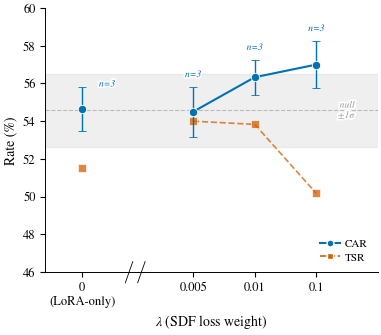

Write Python code to recreate this figure. (Note: this script raises an exception after producing the figure.)
#!/usr/bin/env python3
"""Fig 5: lambda-CAR/TSR curve with null distribution band.

narrative_intent: "SDF geometric supervision is redundant across a 20x
loss weight range: all lambda values produce CAR within the null distribution band."
"""

import matplotlib
matplotlib.use('Agg')
import matplotlib.pyplot as plt
import matplotlib.patheffects as pe
from matplotlib.lines import Line2D
import numpy as np
from pathlib import Path

OUT = Path('/home/ubuntu/.agent-ml-research-be-idea-gen-0515/projects/'
           'diff_collision_sdf/artifacts/figures/fig5_lambda_curve')

plt.rcParams.update({
    'font.family': 'serif',
    'font.serif': ['STIXGeneral', 'DejaVu Serif'],
    'mathtext.fontset': 'stix',
    'font.size': 9,
    'axes.titlesize': 10,
    'axes.labelsize': 10,
    'xtick.labelsize': 9,
    'ytick.labelsize': 9,
    'legend.fontsize': 8,
    'figure.dpi': 300,
    'savefig.dpi': 300,
    'savefig.bbox': 'tight',
    'savefig.pad_inches': 0.04,
    'axes.spines.top': False,
    'axes.spines.right': False,
    'pdf.fonttype': 42,
    'ps.fonttype': 42,
    'lines.linewidth': 1.5,
    'axes.linewidth': 0.7,
})

C_CAR = '#0072B2'
C_TSR = '#D55E00'
C_NULL = '#CCCCCC'
STROKE = [pe.withStroke(linewidth=2.5, foreground='white')]

car_mean = np.array([54.67, 54.5, 56.33, 57.0])
car_std  = np.array([2.02, 2.29, 1.61, 2.18])
seeds    = np.array([3, 3, 3, 3])
tsr_mean = np.array([51.5, 54.0, 53.83, 50.17])
car_se   = car_std / np.sqrt(seeds)

null_mu, null_sig = 54.58, 1.93

xpos = np.array([0, 1.8, 2.8, 3.8])
xlbl = ['0\n(LoRA-only)', '0.005', '0.01', '0.1']

fig, ax = plt.subplots(figsize=(4, 3.5))

ax.axhspan(null_mu - null_sig, null_mu + null_sig,
           color=C_NULL, alpha=0.3, zorder=0)
ax.axhline(null_mu, color='#BBBBBB', ls='--', lw=0.8, zorder=1)

ax.errorbar(xpos[0], car_mean[0], yerr=car_se[0],
            fmt='o', color=C_CAR, ms=6,
            capsize=3, capthick=1.0, elinewidth=1.0,
            mec='white', mew=0.6, zorder=4)
ax.errorbar(xpos[1:], car_mean[1:], yerr=car_se[1:],
            fmt='o-', color=C_CAR, ms=6, lw=1.5,
            capsize=3, capthick=1.0, elinewidth=1.0,
            mec='white', mew=0.6, zorder=4)

ax.plot(xpos[0], tsr_mean[0], 's', color=C_TSR, ms=5.5,
        mec='white', mew=0.6, alpha=0.75, zorder=3)
ax.plot(xpos[1:], tsr_mean[1:], 's--', color=C_TSR, ms=5.5,
        mec='white', mew=0.6, alpha=0.75, lw=1.2, zorder=3)

ann_cfg = [
    (12, 0, 'left'),
    (0, 7, 'center'),
    (0, 7, 'center'),
    (0, 7, 'center'),
]
for i in range(4):
    ox, oy, ha = ann_cfg[i]
    ref_y = car_mean[i] + car_se[i] if oy >= 0 else car_mean[i]
    t = ax.annotate(f'n={seeds[i]}',
                    xy=(xpos[i], ref_y),
                    xytext=(ox, oy), textcoords='offset points',
                    fontsize=7, color=C_CAR, ha=ha, style='italic')
    t.set_path_effects(STROKE)

t = ax.text(4.3, null_mu, 'null\n$\\pm$1$\\sigma$',
            fontsize=7, color='#999', ha='center', va='center',
            style='italic', linespacing=0.85)
t.set_path_effects(STROKE)

trans = ax.get_xaxis_transform()
for bx in [0.7, 0.9]:
    ax.plot([bx, bx + 0.12], [-0.04, 0.04], transform=trans,
            color='k', lw=0.6, clip_on=False)

ax.set_xticks(xpos)
ax.set_xticklabels(xlbl, fontsize=9)
ax.set_xlabel(r'$\lambda$ (SDF loss weight)', fontsize=10)
ax.set_ylabel('Rate (%)', fontsize=10)
ax.set_xlim(-0.6, 4.8)
ax.set_ylim(46, 60)

handles = [
    Line2D([0], [0], marker='o', color=C_CAR, mfc=C_CAR,
           mec='white', ms=5, lw=1.5, ls='-', label='CAR'),
    Line2D([0], [0], marker='s', color=C_TSR, mfc=C_TSR,
           mec='white', ms=4.5, lw=1.2, ls='--', label='TSR'),
]
ax.legend(handles=handles, loc='lower right', fontsize=8,
          framealpha=0.92, edgecolor='none', handlelength=1.8,
          handletextpad=0.5, borderpad=0.4, labelspacing=0.3)

plt.tight_layout()
OUT.parent.mkdir(parents=True, exist_ok=True)
fig.savefig(OUT.with_suffix('.pdf'))
fig.savefig(OUT.with_suffix('.png'))
plt.close(fig)
print(f'Saved: {OUT.with_suffix(".pdf")} and {OUT.with_suffix(".png")}')
